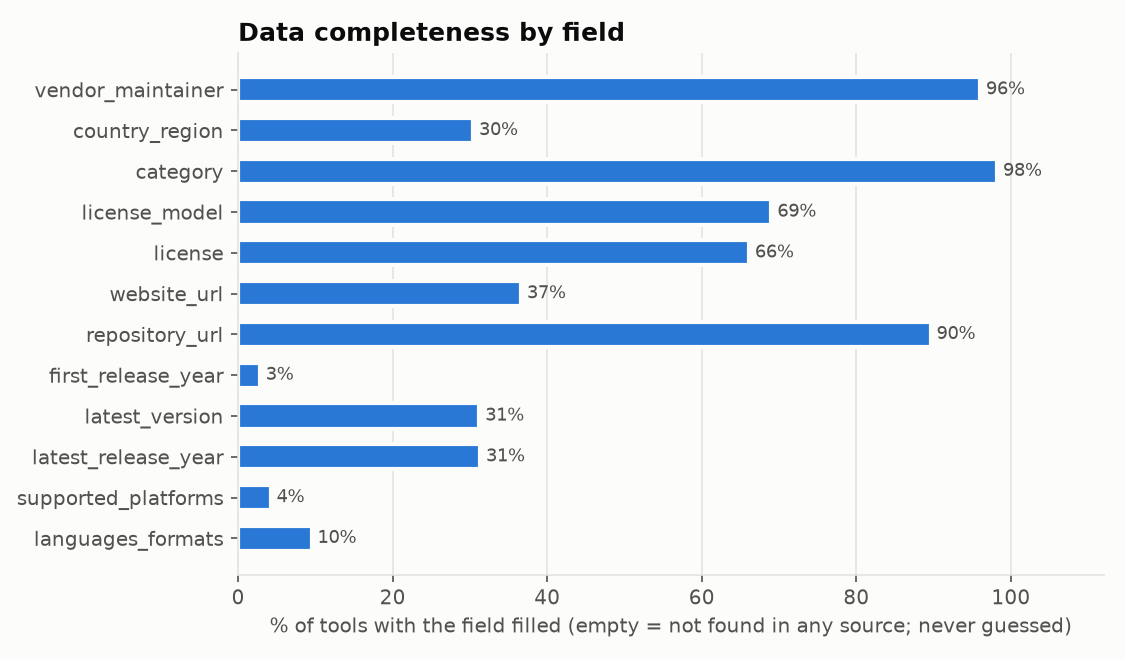

Data behind this chart, as committed beside it:
field, percent_filled
vendor_maintainer, 96.0
country_region, 30.4
category, 98.2
license_model, 69.0
license, 66.1
website_url, 36.6
repository_url, 89.6
first_release_year, 2.8
latest_version, 31.2
latest_release_year, 31.3
supported_platforms, 4.2
languages_formats, 9.5
